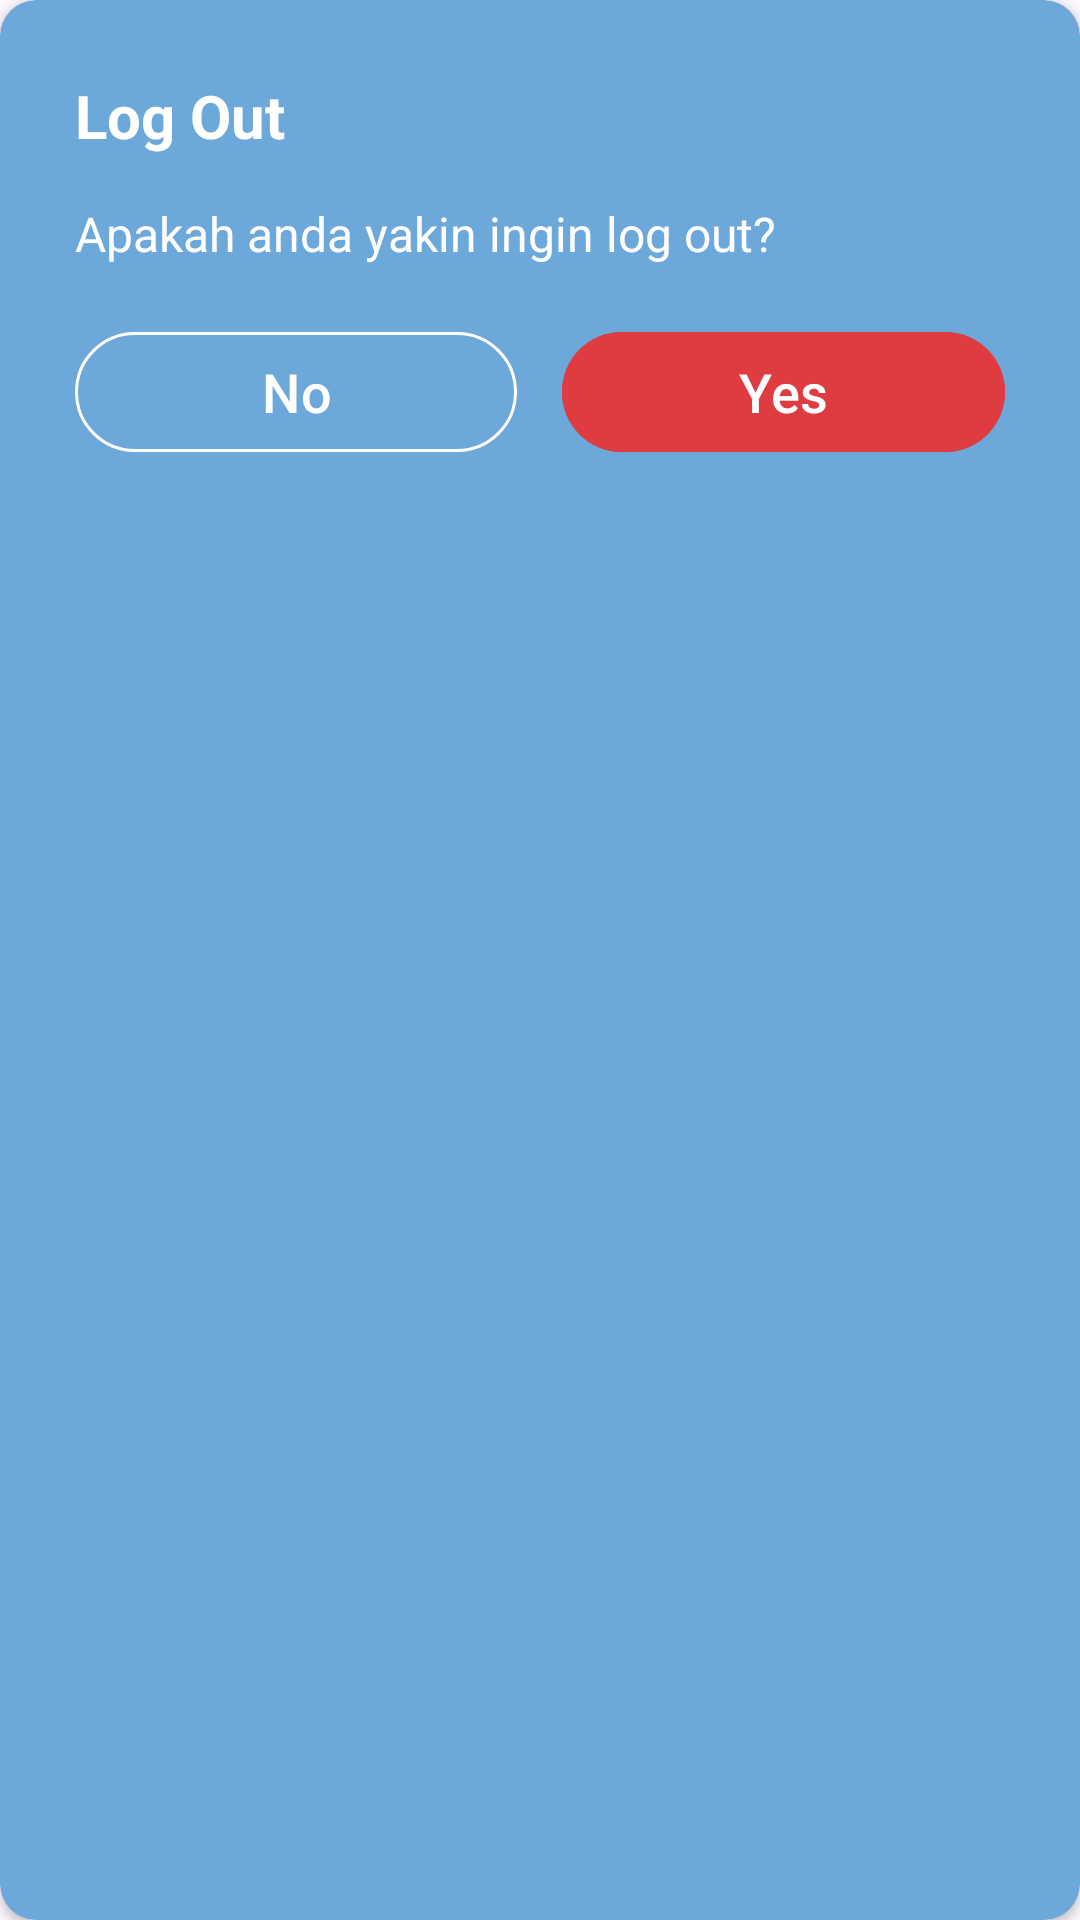

Write the Android layout XML for this screen, with the resource values it uses.
<!-- AndroidManifest.xml: application theme Theme.BluejackPharmacy -->
<!-- res/layout/yes_no_dialog.xml -->
<?xml version="1.0" encoding="utf-8"?>
<androidx.cardview.widget.CardView xmlns:android="http://schemas.android.com/apk/res/android"
    android:layout_width="350dp"
    android:layout_height="wrap_content"
    xmlns:app="http://schemas.android.com/apk/res-auto"
    android:layout_gravity="center"
    app:cardCornerRadius="12dp"
    android:backgroundTint="@color/secondaryColor">

    <androidx.appcompat.widget.LinearLayoutCompat
        android:layout_width="match_parent"
        android:layout_height="match_parent"
        android:orientation="vertical"
        android:layout_gravity="center"
        android:padding="25dp">

        <TextView
            android:id="@+id/title"
            android:layout_width="wrap_content"
            android:layout_height="wrap_content"
            android:text="Log Out"
            android:textSize="20sp"
            android:textStyle="bold"
            android:textColor="@color/white"/>

        <TextView
            android:id="@+id/description"
            android:layout_marginTop="15dp"
            android:layout_width="wrap_content"
            android:layout_height="wrap_content"
            android:text="Apakah anda yakin ingin log out?"
            android:textSize="16sp"
            android:textStyle="normal"
            android:textColor="@color/white"/>

        <androidx.appcompat.widget.LinearLayoutCompat
            android:layout_width="match_parent"
            android:layout_height="wrap_content"
            android:orientation="horizontal"
            android:layout_marginTop="18dp">

            <com.google.android.material.button.MaterialButton
                android:id="@+id/no"
                android:layout_marginEnd="15dp"
                android:layout_width="0dp"
                android:layout_weight="1"
                android:layout_height="wrap_content"
                android:backgroundTint="@color/secondaryColor"
                app:strokeWidth="1dp"
                app:strokeColor="@color/white"
                android:elevation="0dp"
                android:text="No"
                android:textAllCaps="false"
                android:textColor="@color/white"
                android:textSize="18sp"
                app:layout_constraintBottom_toBottomOf="parent"
                app:layout_constraintStart_toStartOf="parent"
                app:layout_constraintTop_toTopOf="parent" />

            <com.google.android.material.button.MaterialButton
                android:id="@+id/yes"
                android:layout_width="0dp"
                android:layout_weight="1"
                android:layout_height="wrap_content"
                android:layout_gravity="end"
                android:backgroundTint="#DE3C41"
                android:elevation="0dp"
                android:text="Yes"
                android:textAllCaps="false"
                android:textColor="@color/white"
                android:textSize="18sp"
                app:layout_constraintBottom_toBottomOf="parent"
                app:layout_constraintEnd_toEndOf="parent"
                app:layout_constraintTop_toTopOf="parent" />

        </androidx.appcompat.widget.LinearLayoutCompat>

    </androidx.appcompat.widget.LinearLayoutCompat>

</androidx.cardview.widget.CardView>
<!-- resources referenced by this layout -->
<resources>
  <color name="secondaryColor">#6CA8DA</color>
  <color name="white">#FFFFFFFF</color>
  <style name="Theme.BluejackPharmacy" parent="Theme.Material3.Light.NoActionBar">
          
          <item name="colorPrimary">@color/fourthColor</item>
          <item name="colorPrimaryVariant">@color/greyBg</item>
          <item name="colorOnPrimary">@color/black</item>
          
          <item name="colorSecondary">@color/teal_200</item>
          <item name="colorSecondaryVariant">@color/teal_700</item>
          <item name="colorOnSecondary">@color/black</item>
          
  
          
  
          <item name="android:windowTranslucentNavigation">true</item>
          <item name="android:statusBarColor">@android:color/transparent</item>
          <item name="android:windowActivityTransitions">true</item>
      </style>
  <color name="fourthColor">#3578CB</color>
  <color name="greyBg">#F6F6F6</color>
  <color name="black">#FF000000</color>
  <color name="teal_200">#FF03DAC5</color>
  <color name="teal_700">#FF018786</color>
</resources>
